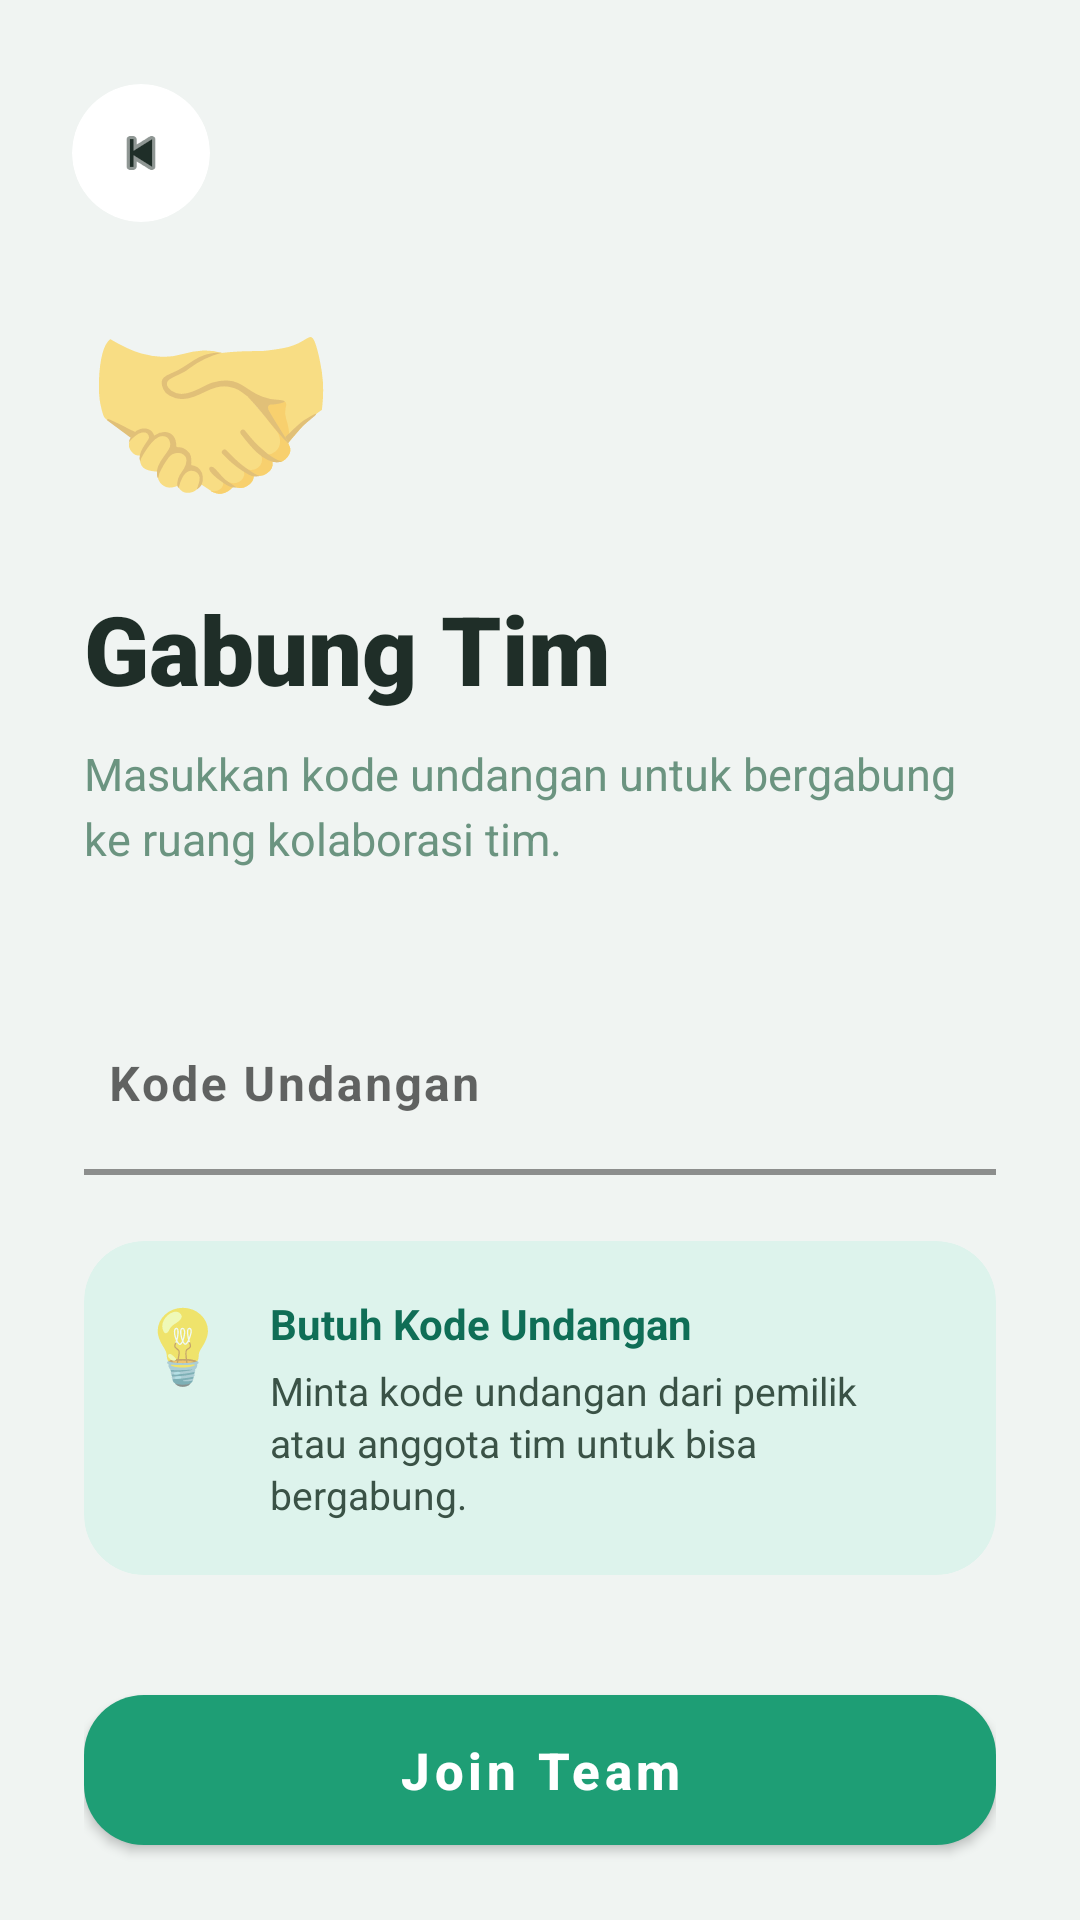

Produce the Android XML layout that renders to this screen, including the resource entries it uses.
<!-- AndroidManifest.xml: application theme Theme.Collabora -->
<!-- res/layout/activity_join_team.xml -->
<?xml version="1.0" encoding="utf-8"?>


<androidx.constraintlayout.widget.ConstraintLayout
    xmlns:android="http://schemas.android.com/apk/res/android"
    xmlns:app="http://schemas.android.com/apk/res-auto"
    xmlns:tools="http://schemas.android.com/tools"
    android:layout_width="match_parent"
    android:layout_height="match_parent"
    android:background="#F0F4F2"
    tools:ignore="HardcodedText"
    android:fitsSystemWindows="true">

    
    <LinearLayout
        android:id="@+id/topBar"
        android:layout_width="match_parent"
        android:layout_height="wrap_content"
        android:orientation="horizontal"
        android:gravity="center_vertical"
        android:paddingHorizontal="24dp"
        android:paddingTop="28dp"
        android:paddingBottom="12dp"
        app:layout_constraintTop_toTopOf="parent">

        
        <androidx.cardview.widget.CardView
            android:id="@+id/btnBack"
            android:layout_width="46dp"
            android:layout_height="46dp"
            app:cardCornerRadius="23dp"
            app:cardElevation="0dp"
            app:cardBackgroundColor="#FFFFFF">

            <ImageView
                android:layout_width="20dp"
                android:layout_height="20dp"
                android:layout_gravity="center"
                android:src="@android:drawable/ic_media_previous"
                app:tint="#1F2E28"/>
        </androidx.cardview.widget.CardView>

    </LinearLayout>
    <ScrollView
        android:layout_width="0dp"
        android:layout_height="0dp"

        android:fillViewport="true"
        android:clipToPadding="false"
        android:overScrollMode="never"
        android:scrollbars="none"
        android:paddingBottom="32dp"

        app:layout_constraintTop_toBottomOf="@id/topBar"
        app:layout_constraintBottom_toBottomOf="parent"
        app:layout_constraintStart_toStartOf="parent"
        app:layout_constraintEnd_toEndOf="parent">

    
    <LinearLayout
        android:layout_width="match_parent"
        android:layout_height="wrap_content"
        android:orientation="vertical"
        android:paddingHorizontal="28dp"
        app:layout_constraintTop_toBottomOf="@id/topBar"
        app:layout_constraintBottom_toBottomOf="parent">

        
        <TextView
            android:layout_width="wrap_content"
            android:layout_height="wrap_content"
            android:text="🤝"
            android:textSize="68sp"/>

        
        <TextView
            android:layout_width="wrap_content"
            android:layout_height="wrap_content"
            android:layout_marginTop="18dp"
            android:text="Gabung Tim"
            android:textColor="#1F2E28"
            android:textSize="32sp"
            android:textStyle="bold"
            android:fontFamily="sans-serif-black"/>

        
        <TextView
            android:layout_width="wrap_content"
            android:layout_height="wrap_content"
            android:layout_marginTop="10dp"
            android:text="Masukkan kode undangan untuk bergabung ke ruang kolaborasi tim."
            android:textColor="#6B9480"
            android:textSize="15sp"
            android:lineSpacingExtra="4dp"/>

        
        <com.google.android.material.textfield.TextInputLayout
            android:id="@+id/tilInviteCode"
            android:layout_width="match_parent"
            android:layout_height="wrap_content"
            android:layout_marginTop="42dp"
            android:hint="Kode Undangan"
            app:expandedHintEnabled="true"
            app:boxBackgroundColor="@android:color/transparent"
            app:boxCornerRadiusBottomEnd="18dp"
            app:boxCornerRadiusBottomStart="18dp"
            app:boxCornerRadiusTopEnd="18dp"
            app:boxCornerRadiusTopStart="18dp"
            app:boxStrokeColor="#1E9E75"
            app:boxStrokeWidth="2dp"
            app:boxStrokeWidthFocused="3dp"
            app:hintTextColor="#1E9E75">

            <com.google.android.material.textfield.TextInputEditText
                android:id="@+id/etInviteCode"
                android:layout_width="match_parent"
                android:layout_height="60dp"
                android:background="@android:color/transparent"
                android:paddingHorizontal="8dp"
                android:textColor="#1F2E28"
                android:textSize="16sp"
                android:textStyle="bold"
                android:letterSpacing="0.05"
                app:hintTextColor="#1E9E75"/>
        </com.google.android.material.textfield.TextInputLayout>

        
        <androidx.cardview.widget.CardView
            android:layout_width="match_parent"
            android:layout_height="wrap_content"
            android:layout_marginTop="22dp"
            app:cardBackgroundColor="#DDF3EC"
            app:cardCornerRadius="20dp"
            app:cardElevation="0dp">

            <LinearLayout
                android:layout_width="match_parent"
                android:layout_height="wrap_content"
                android:orientation="horizontal"
                android:padding="18dp">

                <TextView
                    android:layout_width="wrap_content"
                    android:layout_height="wrap_content"
                    android:text="💡"
                    android:textSize="24sp"/>

                <LinearLayout
                    android:layout_width="0dp"
                    android:layout_height="wrap_content"
                    android:layout_weight="1"
                    android:orientation="vertical"
                    android:layout_marginStart="14dp">

                    <TextView
                        android:layout_width="wrap_content"
                        android:layout_height="wrap_content"
                        android:text="Butuh Kode Undangan"
                        android:textColor="#0F6E56"
                        android:textSize="14sp"
                        android:textStyle="bold"/>

                    <TextView
                        android:layout_width="wrap_content"
                        android:layout_height="wrap_content"
                        android:layout_marginTop="4dp"
                        android:text="Minta kode undangan dari pemilik atau anggota tim untuk bisa bergabung."
                        android:textColor="#3A5246"
                        android:textSize="13sp"
                        android:lineSpacingExtra="2dp"/>
                </LinearLayout>

            </LinearLayout>

        </androidx.cardview.widget.CardView>

        
        <com.google.android.material.button.MaterialButton
            android:id="@+id/btnJoinTeam"
            android:layout_width="match_parent"
            android:layout_height="62dp"
            android:layout_marginTop="34dp"
            android:text="Join Team"
            android:textAllCaps="false"
            android:textColor="#FFFFFF"
            android:textSize="17sp"
            android:textStyle="bold"
            app:backgroundTint="#1E9E75"
            app:cornerRadius="20dp"/>

    </LinearLayout>

    </ScrollView>

</androidx.constraintlayout.widget.ConstraintLayout>
<!-- resources referenced by this layout -->
<resources>
  <style name="Theme.Collabora" parent="Theme.MaterialComponents.Light.NoActionBar">
          <item name="colorPrimary">@color/colorPrimary</item>
          <item name="colorPrimaryVariant">@color/colorPrimaryDark</item>
          <item name="colorOnPrimary">@color/colorCardSurface</item>
          <item name="android:windowBackground">@color/colorBackground</item>
          <item name="android:statusBarColor">@color/colorBackground</item>
          <item name="android:windowLightStatusBar">true</item>
      </style>
  <color name="colorPrimary">#1BA48A</color>
  <color name="colorPrimaryDark">#127A66</color>
  <color name="colorCardSurface">#FFFFFF</color>
  <color name="colorBackground">#F4F7F6</color>
</resources>
